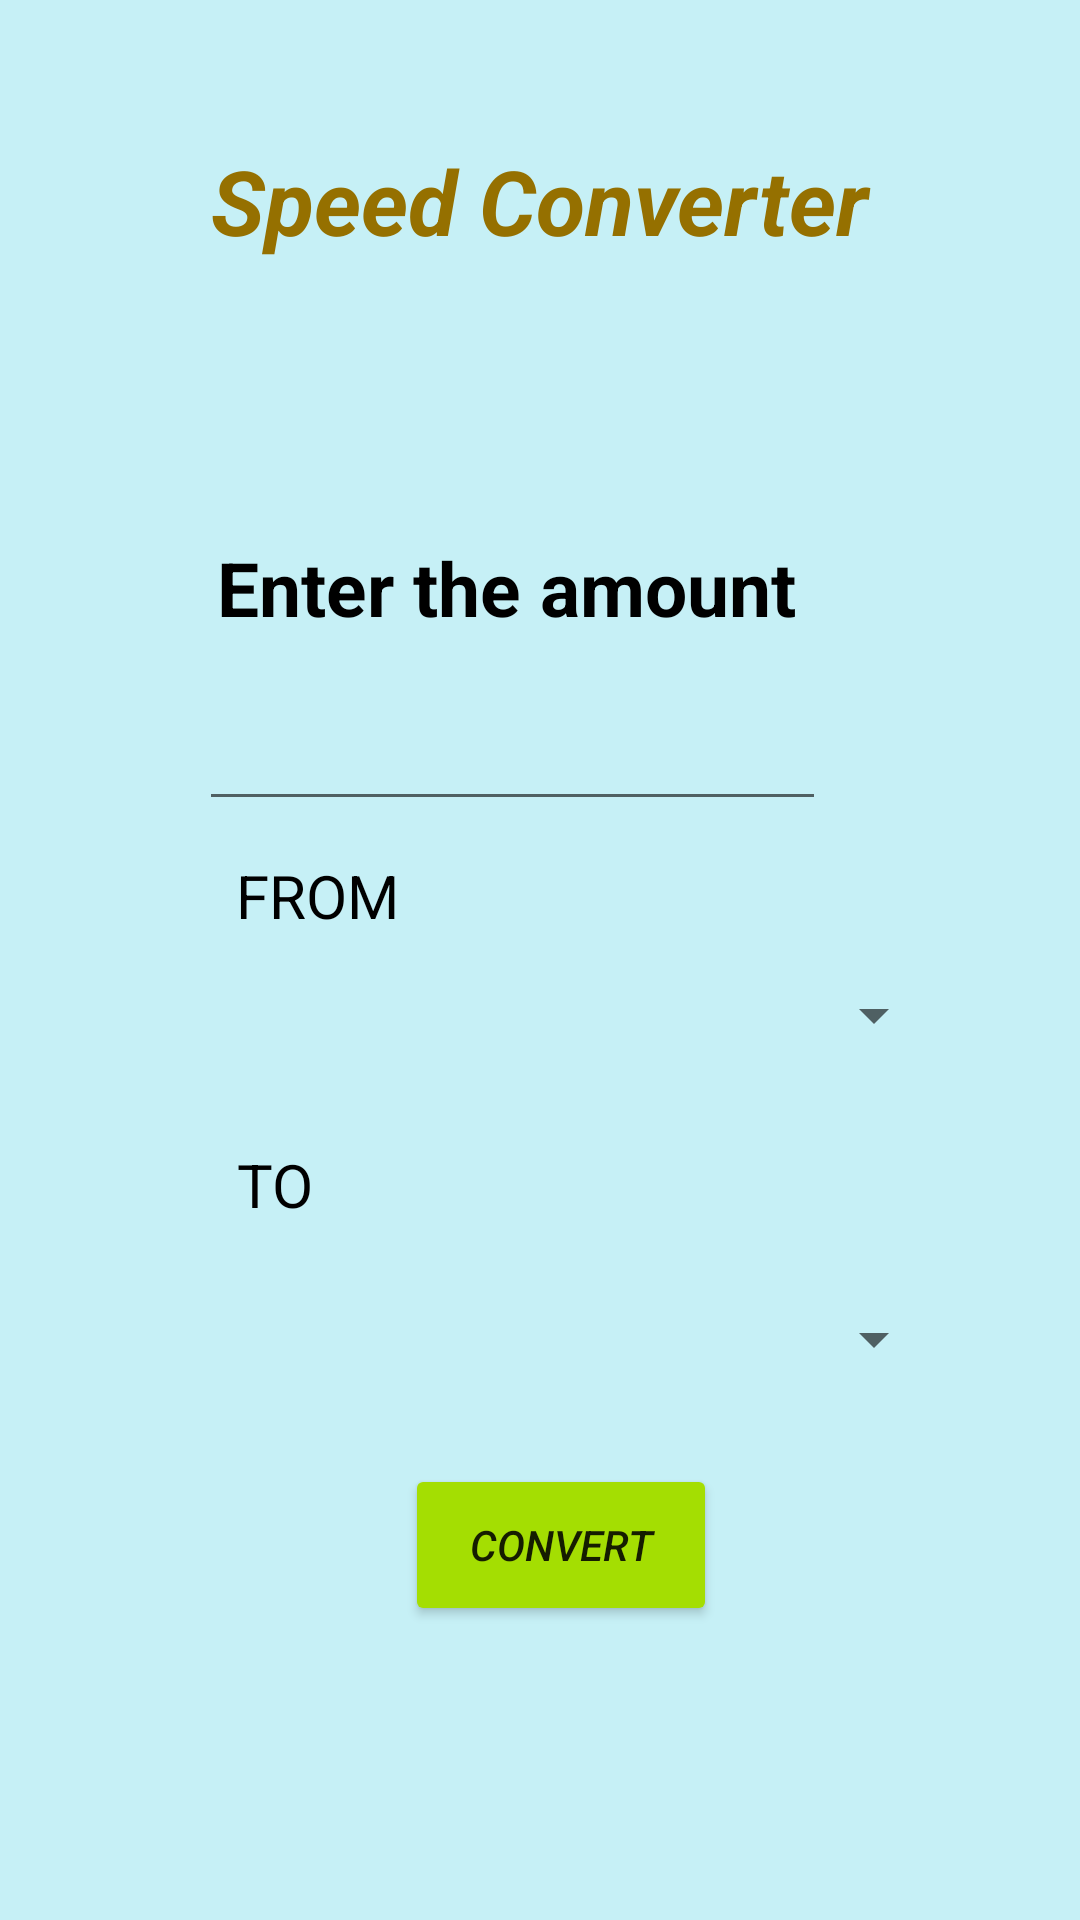

Write the Android layout XML for this screen, with the resource values it uses.
<!-- AndroidManifest.xml: application theme Theme.Spider -->
<!-- res/layout/activity_twelfth.xml -->
<?xml version="1.0" encoding="utf-8"?>
<androidx.constraintlayout.widget.ConstraintLayout xmlns:android="http://schemas.android.com/apk/res/android"
    xmlns:app="http://schemas.android.com/apk/res-auto"
    xmlns:tools="http://schemas.android.com/tools"
    android:layout_width="match_parent"
    android:layout_height="match_parent"
    android:background="#3900BCD4"
    tools:context=".EighthActivity">

    <TextView
        android:id="@+id/textView10"
        android:layout_width="312dp"
        android:layout_height="58dp"
        android:text="Speed Converter"
        android:textAlignment="center"
        android:textColor="#957000"
        android:textSize="30sp"
        android:textStyle="bold|normal|italic"
        app:layout_constraintBottom_toBottomOf="parent"
        app:layout_constraintEnd_toEndOf="parent"
        app:layout_constraintHorizontal_bias="0.494"
        app:layout_constraintStart_toStartOf="parent"
        app:layout_constraintTop_toTopOf="parent"
        app:layout_constraintVertical_bias="0.08"></TextView>
    <EditText
        android:id="@+id/txtamount3"
        android:layout_width="209dp"
        android:layout_height="50dp"
        android:ems="10"
        app:layout_constraintBottom_toBottomOf="parent"
        app:layout_constraintEnd_toEndOf="parent"
        app:layout_constraintHorizontal_bias="0.439"
        app:layout_constraintStart_toStartOf="parent"
        app:layout_constraintTop_toTopOf="parent"
        app:layout_constraintVertical_bias="0.379" />


    <Spinner
        android:id="@+id/spfrom3"
        android:layout_width="259dp"
        android:layout_height="43dp"
        android:ems="10"
        app:layout_constraintBottom_toBottomOf="parent"
        app:layout_constraintEnd_toEndOf="parent"
        app:layout_constraintHorizontal_bias="0.559"
        app:layout_constraintStart_toStartOf="parent"
        app:layout_constraintTop_toTopOf="parent"
        app:layout_constraintVertical_bias="0.531" />

    <Spinner
        android:id="@+id/spto3"
        android:layout_width="259dp"
        android:layout_height="43dp"
        android:ems="10"
        app:layout_constraintBottom_toBottomOf="parent"
        app:layout_constraintEnd_toEndOf="parent"
        app:layout_constraintHorizontal_bias="0.559"
        app:layout_constraintStart_toStartOf="parent"
        app:layout_constraintTop_toTopOf="parent"
        app:layout_constraintVertical_bias="0.712" />


    <Button
        android:id="@+id/btn4"
        android:layout_width="104dp"
        android:layout_height="54dp"
        android:backgroundTint="#A4DE02"
        android:text="Convert"
        android:textSize="14sp"
        android:textStyle="italic"
        app:layout_constraintBottom_toBottomOf="parent"
        app:layout_constraintEnd_toEndOf="parent"
        app:layout_constraintHorizontal_bias="0.527"
        app:layout_constraintStart_toStartOf="parent"
        app:layout_constraintTop_toTopOf="parent"
        app:layout_constraintVertical_bias="0.833" />
    <TextView
        android:layout_width="209dp"
        android:layout_height="29dp"
        android:text="Enter the amount"
        android:textAlignment="center"
        android:textColor="@color/black"
        android:textSize="25sp"
        android:textStyle="bold"
        app:layout_constraintBottom_toBottomOf="parent"
        app:layout_constraintEnd_toEndOf="parent"
        app:layout_constraintHorizontal_bias="0.425"
        app:layout_constraintStart_toStartOf="parent"
        app:layout_constraintTop_toTopOf="parent"
        app:layout_constraintVertical_bias="0.293" />

    <TextView
        android:id="@+id/textView17"
        android:layout_width="236dp"
        android:layout_height="46dp"
        android:text=""
        android:textAlignment="center"
        android:textColor="@color/teal_700"
        android:textSize="20sp"
        android:textStyle="bold"
        app:layout_constraintBottom_toBottomOf="parent"
        app:layout_constraintEnd_toEndOf="parent"
        app:layout_constraintHorizontal_bias="0.514"
        app:layout_constraintStart_toStartOf="parent"
        app:layout_constraintTop_toBottomOf="@+id/btn4"
        app:layout_constraintVertical_bias="0.643" />


    <TextView
        android:layout_width="64dp"
        android:layout_height="27dp"
        android:text="FROM"
        android:textAlignment="center"
        android:textColor="@color/black"
        android:textSize="20sp"
        android:textStyle="normal"
        app:layout_constraintBottom_toBottomOf="parent"
        app:layout_constraintEnd_toEndOf="parent"
        app:layout_constraintHorizontal_bias="0.249"
        app:layout_constraintStart_toStartOf="parent"
        app:layout_constraintTop_toTopOf="parent"
        app:layout_constraintVertical_bias="0.465" />

    <TextView
        android:layout_width="37dp"
        android:layout_height="26dp"
        android:text="TO"
        android:textAlignment="center"
        android:textColor="@color/black"
        android:textSize="20sp"
        android:textStyle="normal"

        app:layout_constraintBottom_toBottomOf="parent"
        app:layout_constraintEnd_toEndOf="parent"
        app:layout_constraintHorizontal_bias="0.227"
        app:layout_constraintStart_toStartOf="parent"
        app:layout_constraintTop_toTopOf="parent"
        app:layout_constraintVertical_bias="0.621" />
</androidx.constraintlayout.widget.ConstraintLayout>
<!-- resources referenced by this layout -->
<resources>
  <style name="Theme.Spider" parent="Theme.MaterialComponents.DayNight.NoActionBar">
          
          <item name="colorPrimary">@color/purple_500</item>
          <item name="colorPrimaryVariant">@color/white</item>
          <item name="colorOnPrimary">@color/white</item>
          <item name="android:windowAnimationStyle">@style/CustomActivityAnimation</item>
          
          <item name="colorSecondary">@color/teal_200</item>
          <item name="colorSecondaryVariant">@color/teal_700</item>
          <item name="colorOnSecondary">@color/black</item>
          
          <item name="android:statusBarColor" tools:targetApi="l">?attr/colorPrimaryVariant</item>
          
      </style>
  <style name="CustomActivityAnimation" parent="@android:style/Animation.Activity">
          <item name="android:activityOpenEnterAnimation">@anim/slide_in_left</item>
          <item name="android:activityOpenExitAnimation">@anim/slide_out_right</item>
          <item name="android:activityCloseEnterAnimation">@anim/slide_in_left</item>
          <item name="android:activityCloseExitAnimation">@anim/slide_out_right</item>
  
  
      </style>
  <!-- not gathered from this repository: default colours our renderer supplied (Android Studio template values) -->
  <color name="purple_500">#FF6200EE</color>
  <color name="teal_200">#FF03DAC5</color>
  <color name="teal_700">#FF018786</color>
  <color name="black">#FF000000</color>
  <color name="white">#FFFFFFFF</color>
</resources>
